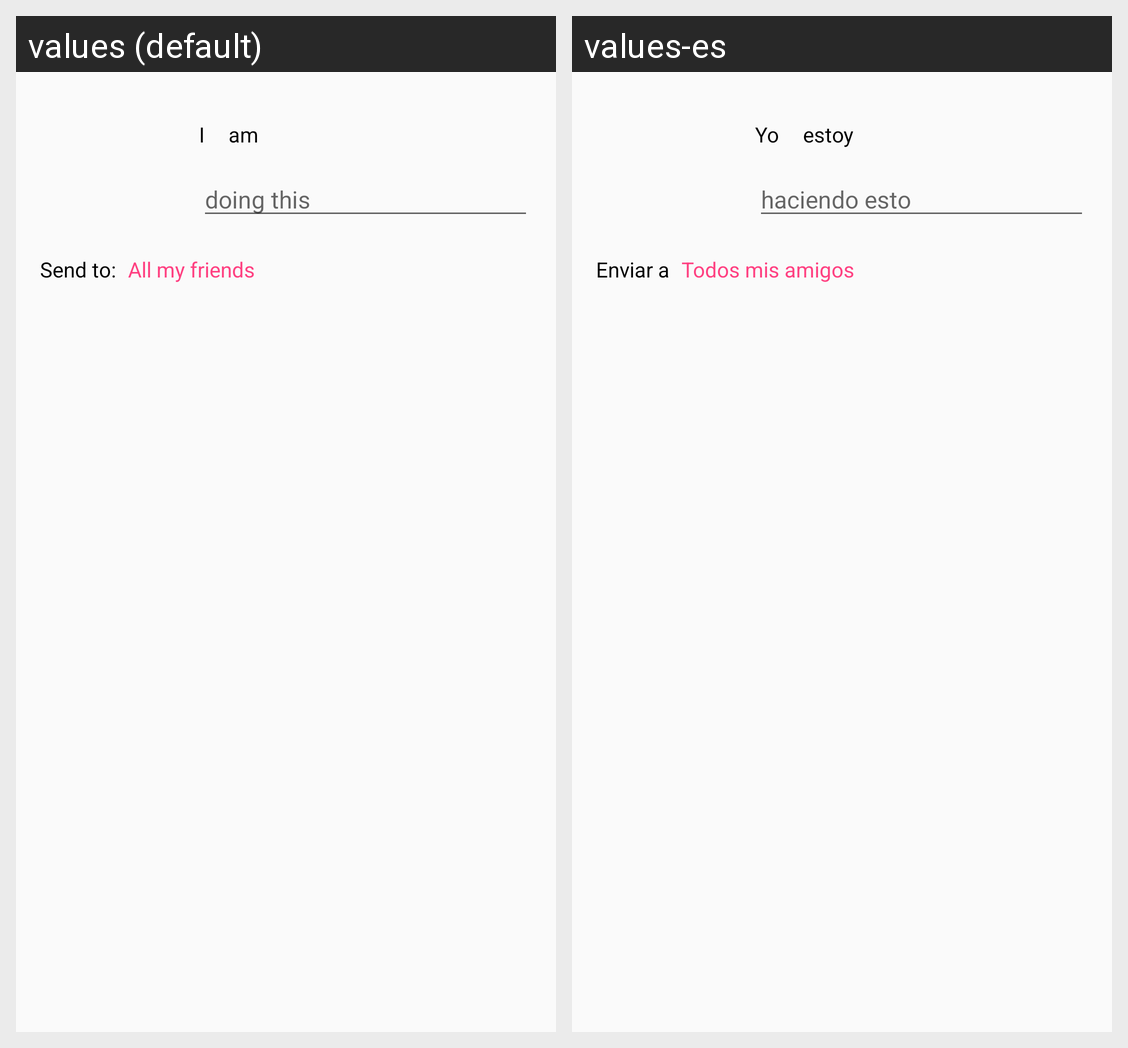

Translations of the strings shown on this Android screen, per locale in the grid:
Android screen res/layout/fragment_add_doing.xml rendered under 2 locales, left to right: values (default), values-es. Device: Nexus 5 (rendered at 1080×1920; each locale shown at half size, 540×960, under a caption strip naming it); theme AppTheme.
Strings drawn on this screen, with the default value and each locale's value (text and hints the layout hard-codes, and strings that could not be matched under every locale, appear in the picture but are not listed):

I
  values: I
  values-es: Yo

am
  values: am
  values-es: estoy

doing_this
  values: doing this
  values-es: haciendo esto

add_doing_send_to
  values: Send to:
  values-es: Enviar a

add_doing_all_my_friends
  values: All my friends
  values-es: Todos mis amigos
